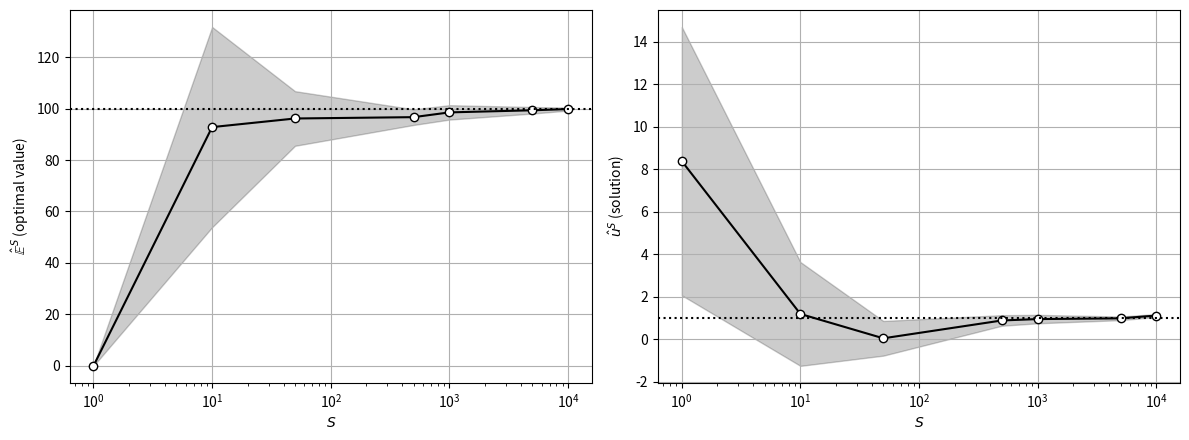

This figure's Python source:
# %% [markdown]
# **Additional example: sample average approximation (SAA)** (Victor Zavala and Leo Gonzalez, UW-Madison, 2024).
# Stochastic problems are solved with samples: $\min_u \hat{\mathbb{E}}^S[\varphi(X,u)]=\frac{1}{S}\sum_\omega\varphi(x_\omega,u)$.
# For $\varphi(X,u)=(u-X)^2$ with $X\sim\mathcal{N}(1,10^2)$ the exact solution is $u^*=\mathbb{E}[X]=1$ with
# optimal value $\mathbb{V}[X]=100$. Repeating the SAA over $B$ batches gives the CLT-based 95% intervals
# (Chapter 4) of the optimal value and solution, which shrink as $S$ grows.
# Python names: `S_values`, `B`, `u_hat` (SAA solutions), `E_hat` (SAA optimal values).

# %%
import numpy as np
import matplotlib.pyplot as plt
from scipy.stats import norm

np.random.seed(0)
mu, sigma = 1, 10
B = 10
z = norm.ppf(0.975)
S_values = np.array([1, 10, 50, 500, 1000, 5000, 10000])
u_mean, u_half, E_mean, E_half = [], [], [], []
for S in S_values:
    u_hat, E_hat = np.zeros(B), np.zeros(B)
    for b in range(B):
        x_omega = np.random.normal(mu, sigma, S)
        u_hat[b] = x_omega.mean()                       # argmin of (1/S) sum (u - x_omega)^2
        E_hat[b] = np.mean((u_hat[b] - x_omega)**2)
    u_mean.append(u_hat.mean()); u_half.append(z * u_hat.std(ddof=1) / np.sqrt(B))
    E_mean.append(E_hat.mean()); E_half.append(z * E_hat.std(ddof=1) / np.sqrt(B))
u_mean, u_half, E_mean, E_half = map(np.array, (u_mean, u_half, E_mean, E_half))

fig, axs = plt.subplots(1, 2, figsize=(12, 4.5))
for ax, m, h, ref, label in ((axs[0], E_mean, E_half, sigma**2, r'$\hat{\mathbb{E}}^S$ (optimal value)'),
                             (axs[1], u_mean, u_half, mu, r'$\hat{u}^S$ (solution)')):
    ax.fill_between(S_values, m - h, m + h, color='k', alpha=0.2)
    ax.semilogx(S_values, m, 'k-o', markerfacecolor='w')
    ax.axhline(ref, color='k', ls=':')
    ax.set_xlabel('$S$'); ax.set_ylabel(label); ax.grid(True)
plt.tight_layout()
plt.show()
